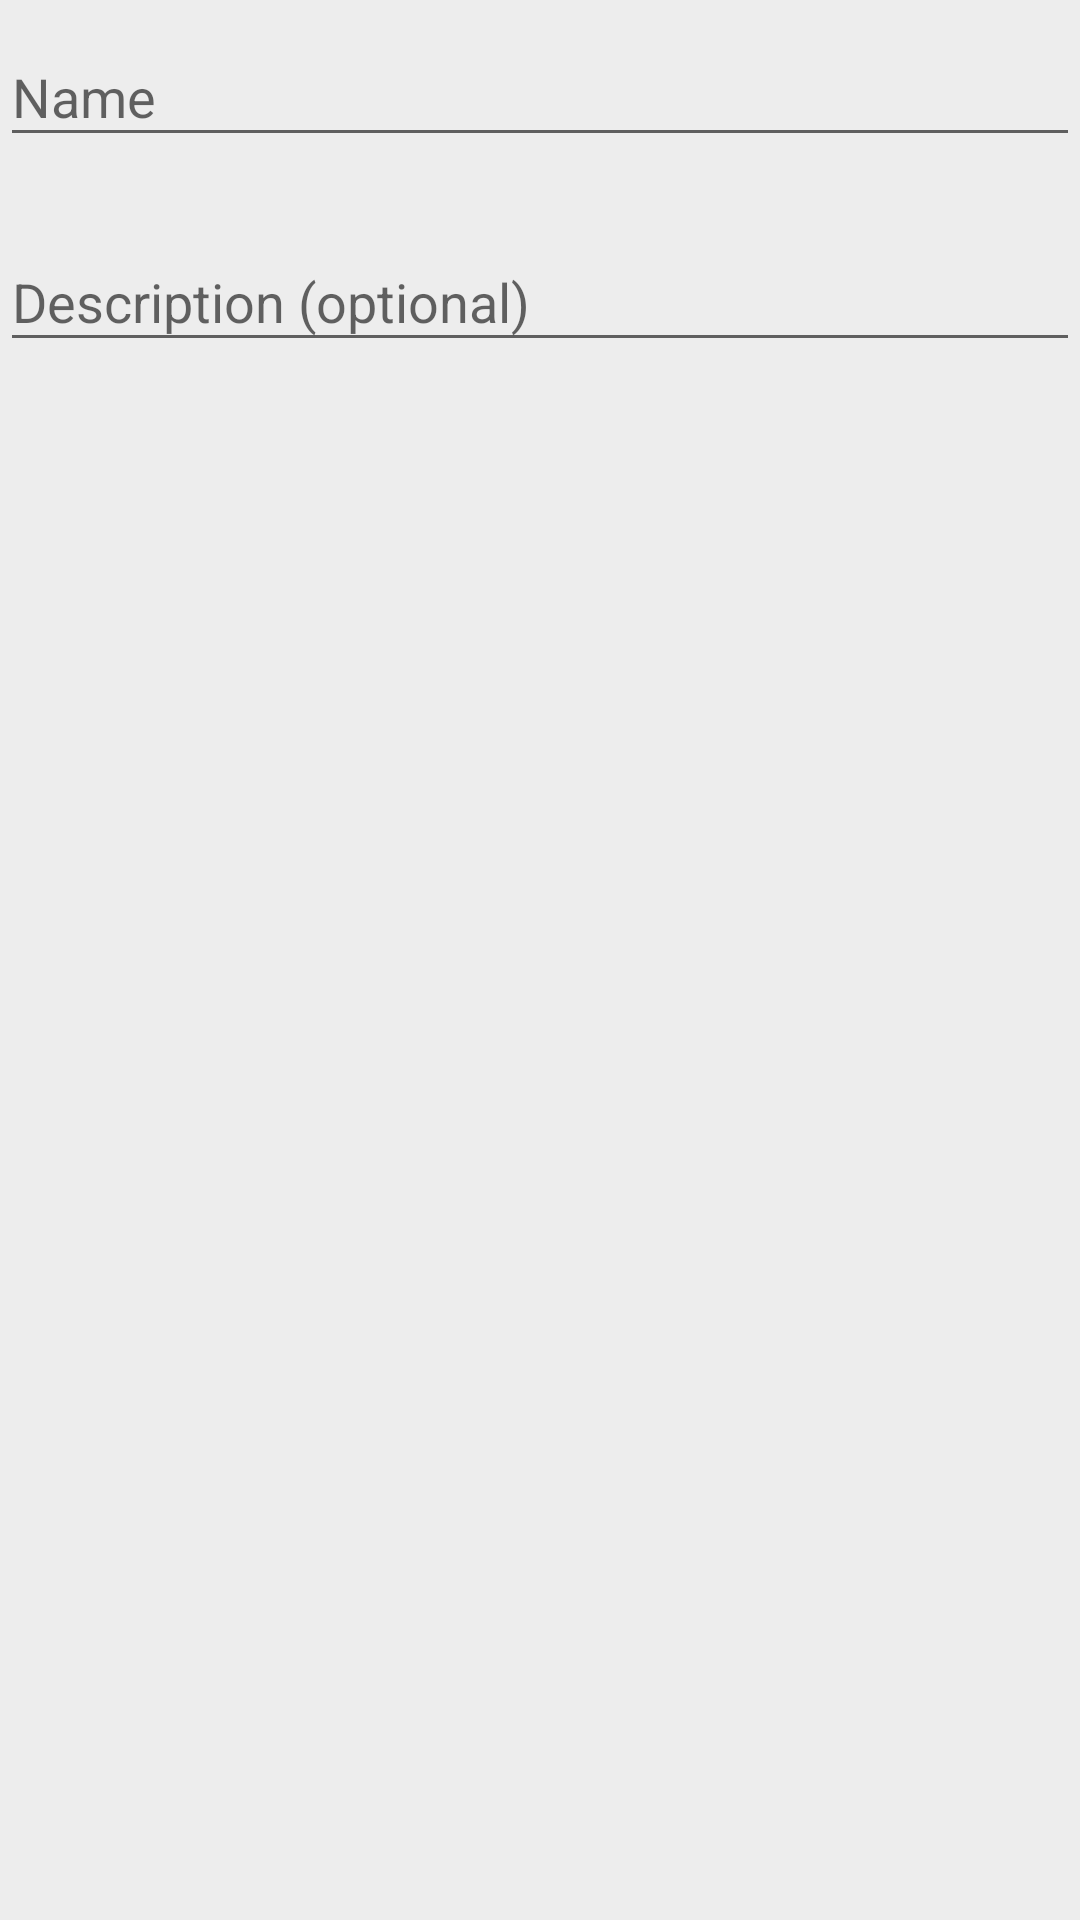

Produce the Android XML layout that renders to this screen, including the resource entries it uses.
<!-- AndroidManifest.xml: application theme AppTheme -->
<!-- res/layout/dialog_card.xml -->
<LinearLayout
    xmlns:android="http://schemas.android.com/apk/res/android"
    android:layout_width="match_parent"
    android:layout_height="wrap_content"
    android:layout_margin="16dp"
    android:orientation="vertical" >

    <android.support.design.widget.TextInputLayout
        android:layout_width="match_parent"
        android:layout_height="wrap_content"
        android:layout_marginBottom="16dp" >
        <android.support.v7.widget.AppCompatEditText
            android:id="@+id/name"
            android:layout_width="match_parent"
            android:layout_height="wrap_content"
            android:hint="@string/name" />
    </android.support.design.widget.TextInputLayout>

    <android.support.design.widget.TextInputLayout
        android:layout_width="match_parent"
        android:layout_height="wrap_content" >
        <android.support.v7.widget.AppCompatEditText
            android:id="@+id/desc"
            android:layout_width="match_parent"
            android:layout_height="wrap_content"
            android:hint="@string/desc_optional" />
    </android.support.design.widget.TextInputLayout>

</LinearLayout>
<!-- resources referenced by this layout -->
<resources>
  <string name="desc_optional">Description (optional)</string>
  <string name="name">Name</string>
  <style name="AppTheme" parent="Theme.AppCompat.Light.NoActionBar">
          
          <item name="colorPrimary">@color/primary</item>
          <item name="colorAccent">@color/accent</item>
          <item name="android:divider">@color/divider</item>
          <item name="android:windowBackground">@color/windowBackground</item>
          <item name="android:windowTranslucentStatus" tools:targetApi="kitkat">true</item>
          <item name="android:windowTranslucentNavigation" tools:targetApi="kitkat">@bool/portrait</item>
          <item name="android:statusBarColor" tools:targetApi="lollipop">@color/statusBar</item>
          <item name="android:windowLightStatusBar" tools:targetApi="m">false</item>
          <item name="android:fitsSystemWindows">false</item>
      </style>
  <color name="primary">@color/red</color>
  <color name="accent">@color/primary</color>
  <color name="divider">#D8D8D8</color>
  <color name="windowBackground">#EDEDED</color>
  <color name="statusBar">#1D000000</color>
  <color name="red">#C62828</color>
</resources>
